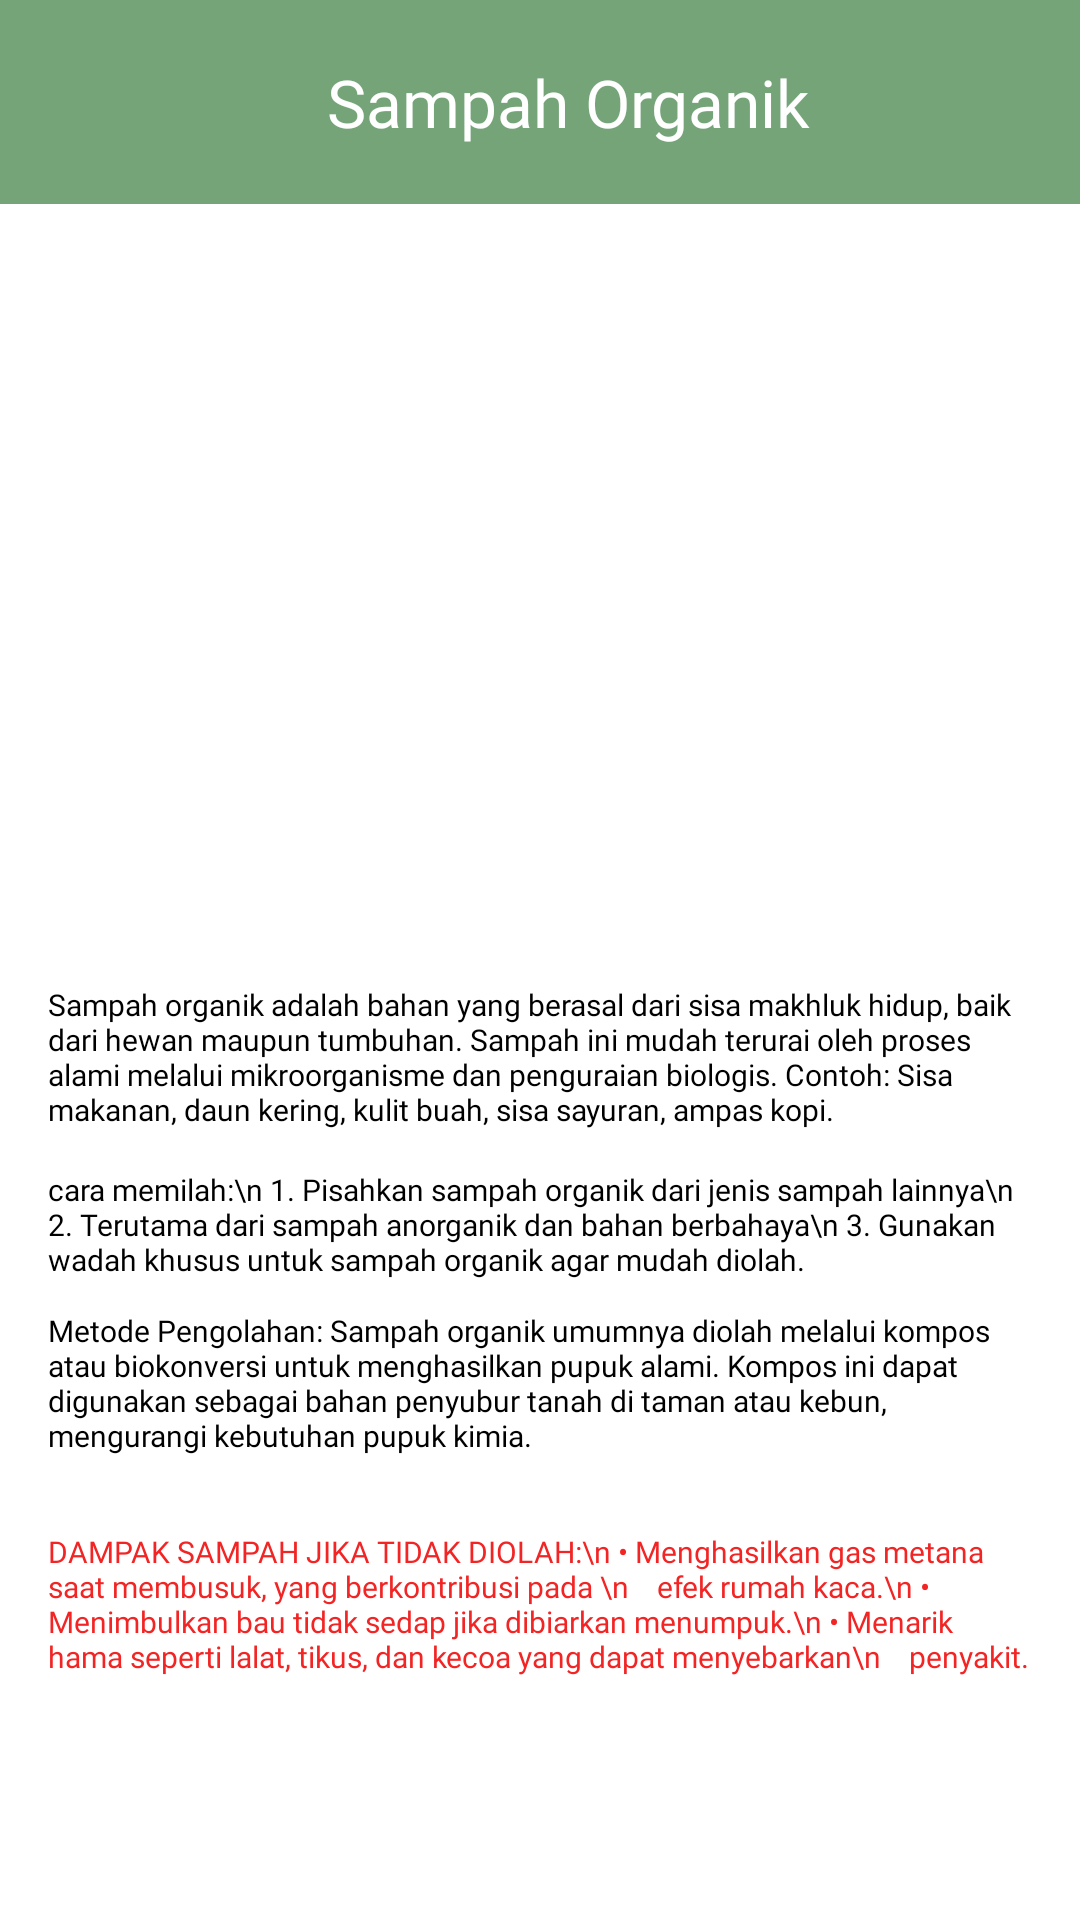

Android layout source for this screen:
<!-- AndroidManifest.xml: application theme Theme.Akhirtolong -->
<!-- res/layout/activity_organik.xml -->
<?xml version="1.0" encoding="utf-8"?>
<androidx.constraintlayout.widget.ConstraintLayout xmlns:android="http://schemas.android.com/apk/res/android"
    xmlns:app="http://schemas.android.com/apk/res-auto"
    xmlns:tools="http://schemas.android.com/tools"
    android:id="@+id/main"
    android:layout_width="match_parent"
    android:layout_height="match_parent"
    android:background="@color/white"
    tools:context=".OrganikActivity">

    
    <LinearLayout
        android:id="@+id/linearLayout4"
        android:layout_width="match_parent"
        android:layout_height="68dp"
        android:background="@color/skygreen"
        android:gravity="center"
        android:orientation="horizontal"
        android:paddingEnd="16dp"
        app:layout_constraintEnd_toEndOf="parent"
        app:layout_constraintStart_toStartOf="parent"
        app:layout_constraintTop_toTopOf="parent">


        <ImageView
            android:id="@+id/back"
            android:layout_width="wrap_content"
            android:layout_height="wrap_content"
            android:layout_marginLeft="12dp"
            android:src="@drawable/back"
            app:layout_constraintTop_toTopOf="parent" />

        <TextView
            android:layout_width="match_parent"
            android:layout_height="match_parent"
            android:fontFamily="@font/poppinssemibold"
            android:gravity="center"
            android:text="Sampah Organik"
            android:layout_marginLeft="23dp"
            android:textAlignment="center"
            android:textColor="@color/white"
            android:textSize="22sp" />
    </LinearLayout>

    <ImageView
        android:id="@+id/imageView"
        android:layout_width="274dp"
        android:layout_height="172dp"
        android:layout_marginTop="130dp"
        app:layout_constraintEnd_toEndOf="parent"
        app:layout_constraintHorizontal_bias="0.5"
        app:layout_constraintStart_toStartOf="parent"
        app:layout_constraintTop_toBottomOf="@id/linearLayout4"
        app:layout_constraintTop_toTopOf="parent"
        app:srcCompat="@drawable/organik" />

    <LinearLayout
        android:id="@+id/linearLayout2"
        android:layout_width="match_parent"
        android:layout_height="wrap_content"
        android:layout_marginTop="10dp"
        android:orientation="vertical"
        android:padding="16dp"
        app:layout_constraintEnd_toEndOf="parent"
        app:layout_constraintHorizontal_bias="0.0"
        app:layout_constraintStart_toStartOf="parent"
        app:layout_constraintTop_toBottomOf="@id/imageView">

        
        <TextView
            android:id="@+id/textView3"
            android:layout_width="match_parent"
            android:layout_height="wrap_content"
            android:layout_marginBottom="8dp"
            android:fontFamily="@font/poppinsbold"
            android:text="Sampah organik adalah bahan yang berasal dari sisa makhluk hidup, baik dari hewan maupun tumbuhan. Sampah ini mudah terurai oleh proses alami melalui mikroorganisme dan penguraian biologis. Contoh: Sisa makanan, daun kering, kulit buah, sisa sayuran, ampas kopi."
            android:textAlignment="textStart"
            android:textColor="@color/black"
            android:textSize="10sp" />

        
        <TextView
            android:id="@+id/textView4"
            android:layout_width="match_parent"
            android:layout_height="wrap_content"
            android:layout_marginTop="5dp"
            android:fontFamily="@font/poppinsregular"
            android:text="cara memilah:\n 1. Pisahkan sampah organik dari jenis sampah lainnya\n 2. Terutama dari sampah anorganik dan bahan berbahaya\n 3. Gunakan wadah khusus untuk sampah organik agar mudah diolah. "
            android:textAlignment="textStart"
            android:textColor="@color/black"
            android:textSize="10sp" />

        <TextView
            android:id="@+id/textView5"
            android:layout_width="match_parent"
            android:layout_height="wrap_content"
            android:layout_marginTop="10dp"
            android:fontFamily="@font/poppinsregular"
            android:text="Metode Pengolahan: Sampah organik umumnya diolah melalui kompos atau biokonversi untuk menghasilkan pupuk alami. Kompos ini dapat digunakan sebagai bahan penyubur tanah di taman atau kebun, mengurangi kebutuhan pupuk kimia."
            android:textAlignment="textStart"
            android:textColor="@color/black"
            android:textSize="10sp" />

        <TextView
            android:id="@+id/textView6"
            android:layout_width="match_parent"
            android:layout_height="wrap_content"
            android:layout_marginTop="25dp"
            android:fontFamily="@font/poppinsbold"
            android:text="DAMPAK SAMPAH JIKA TIDAK DIOLAH:\n • Menghasilkan gas metana saat membusuk, yang berkontribusi pada \n    efek rumah kaca.\n • Menimbulkan bau tidak sedap jika dibiarkan menumpuk.\n • Menarik hama seperti lalat, tikus, dan kecoa yang dapat menyebarkan\n    penyakit."
            android:textAlignment="textStart"
            android:textColor="@color/B3"
            android:textSize="10sp" />
    </LinearLayout>

</androidx.constraintlayout.widget.ConstraintLayout>
<!-- resources referenced by this layout -->
<resources>
  <color name="B3">#F22424</color>
  <color name="black">#FF000000</color>
  <color name="skygreen">#75A478</color>
  <color name="white">#FFFFFFFF</color>
  <style name="Theme.Akhirtolong" parent="Base.Theme.Akhirtolong" />
  <style name="Base.Theme.Akhirtolong" parent="Theme.Material3.DayNight.NoActionBar">
          
          
      </style>
</resources>
